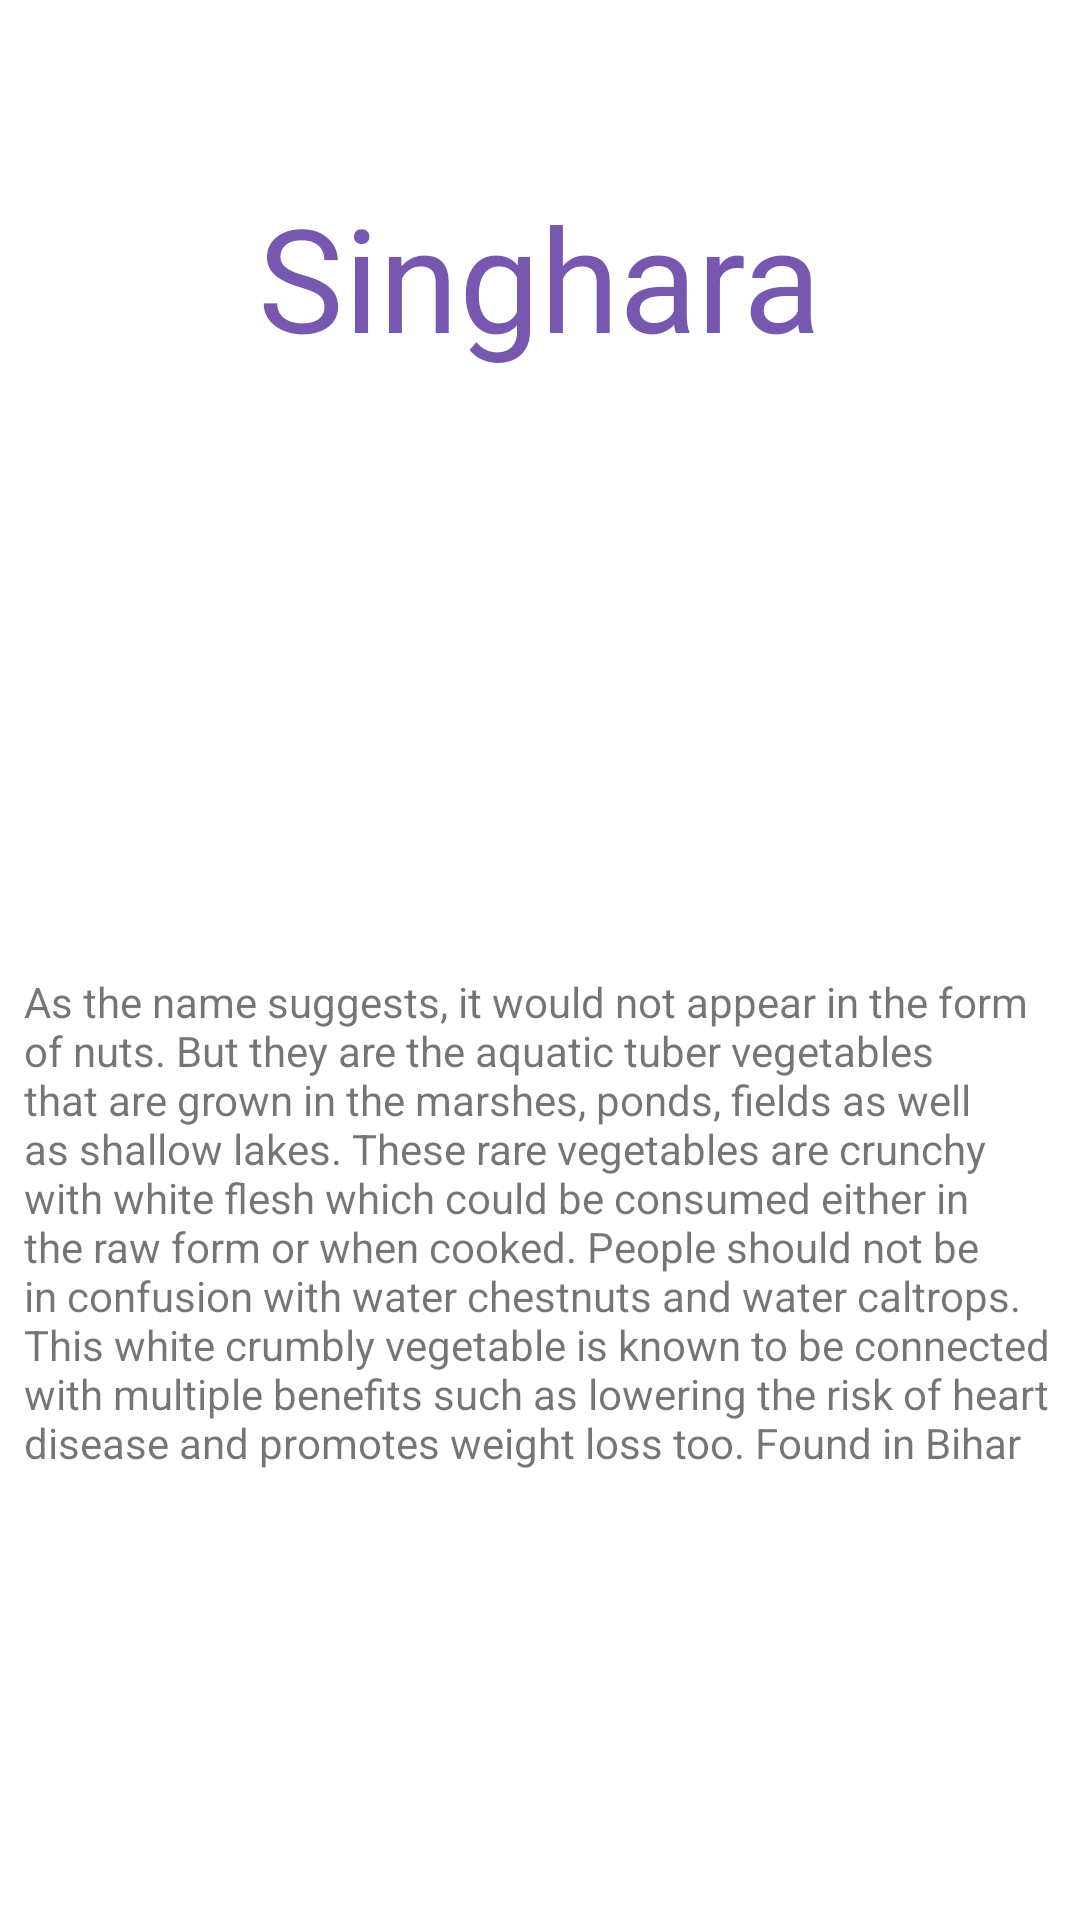

Android layout source for this screen:
<!-- AndroidManifest.xml: application theme Theme.Fruitify -->
<!-- res/layout/activity_vegetable2.xml -->
<?xml version="1.0" encoding="utf-8"?>
<androidx.constraintlayout.widget.ConstraintLayout xmlns:android="http://schemas.android.com/apk/res/android"
    xmlns:app="http://schemas.android.com/apk/res-auto"
    xmlns:tools="http://schemas.android.com/tools"
    android:layout_width="match_parent"
    android:layout_height="match_parent"
    tools:context=".Vegetable_2">

    <TextView
        android:id="@+id/textView17"
        android:layout_width="wrap_content"
        android:layout_height="wrap_content"
        android:layout_marginTop="60dp"
        android:text="Singhara"
        android:textColor="#7857B1"
        android:textSize="48sp"
        app:layout_constraintEnd_toEndOf="parent"
        app:layout_constraintStart_toStartOf="parent"
        app:layout_constraintTop_toTopOf="parent" />

    <ImageView
        android:id="@+id/imageView15"
        android:layout_width="250dp"
        android:layout_height="180dp"
        android:layout_marginTop="20dp"
        android:scaleType="fitXY"
        app:layout_constraintEnd_toEndOf="parent"
        app:layout_constraintStart_toStartOf="parent"
        app:layout_constraintTop_toBottomOf="@+id/textView17"
        app:srcCompat="@drawable/singhara2" />

    <TextView
        android:id="@+id/textView32"
        android:layout_width="344dp"
        android:layout_height="229dp"
        android:text="As the name suggests, it would not appear in the form of nuts. But they are the aquatic tuber vegetables that are grown in the marshes, ponds, fields as well as shallow lakes. These rare vegetables are crunchy with white flesh which could be consumed either in the raw form or when cooked. People should not be in confusion with water chestnuts and water caltrops. This white crumbly vegetable is known to be connected with multiple benefits such as lowering the risk of heart disease and promotes weight loss too. Found in Bihar"
        app:layout_constraintEnd_toEndOf="parent"
        app:layout_constraintStart_toStartOf="parent"
        app:layout_constraintTop_toBottomOf="@+id/imageView15" />

</androidx.constraintlayout.widget.ConstraintLayout>
<!-- resources referenced by this layout -->
<resources>
  <style name="Theme.Fruitify" parent="Theme.MaterialComponents.DayNight.DarkActionBar">
          
          <item name="colorPrimary">@color/purple_500</item>
          <item name="colorPrimaryVariant">@color/purple_700</item>
          <item name="colorOnPrimary">@color/white</item>
          
          <item name="colorSecondary">@color/teal_200</item>
          <item name="colorSecondaryVariant">@color/teal_700</item>
          <item name="colorOnSecondary">@color/black</item>
          
          <item name="android:statusBarColor" tools:targetApi="l">?attr/colorPrimaryVariant</item>
          
      </style>
  <!-- not gathered from this repository: default colours our renderer supplied (Android Studio template values) -->
  <color name="purple_500">#FF6200EE</color>
  <color name="purple_700">#FF3700B3</color>
  <color name="teal_200">#FF03DAC5</color>
  <color name="teal_700">#FF018786</color>
  <color name="black">#FF000000</color>
  <color name="white">#FFFFFFFF</color>
</resources>
